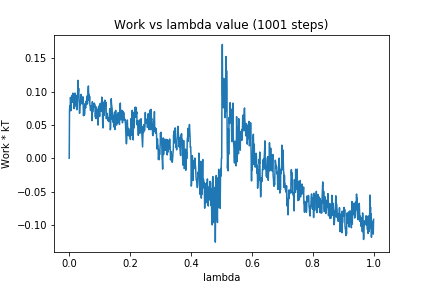

Values plotted in this chart, from the file beside it:
0, 0.0
1, 0.07262
2, 0.07838
3, 0.07121
4, 0.09098
5, 0.08681
6, 0.07142
7, 0.09123
8, 0.09206
9, 0.09415
10, 0.08883
11, 0.08389
12, 0.09752
13, 0.08859
14, 0.09119
15, 0.09666
16, 0.07436
17, 0.08821
18, 0.09389
19, 0.09763
20, 0.07839
21, 0.08638
22, 0.09419
23, 0.09277
24, 0.0761
25, 0.07258
26, 0.07853
27, 0.087
28, 0.1017
29, 0.1168
30, 0.09951
31, 0.1048
32, 0.0951
33, 0.08214
34, 0.06731
35, 0.07873
36, 0.08638
37, 0.08031
38, 0.08398
39, 0.09573
40, 0.08673
41, 0.08717
42, 0.08692
43, 0.08189
44, 0.08657
45, 0.09208
46, 0.07479
47, 0.06372
48, 0.07215
49, 0.07228
50, 0.06477
51, 0.06894
52, 0.08179
53, 0.07756
54, 0.07519
55, 0.08289
56, 0.08573
57, 0.08038
58, 0.09316
59, 0.08567
60, 0.08181
... 940 more rows
